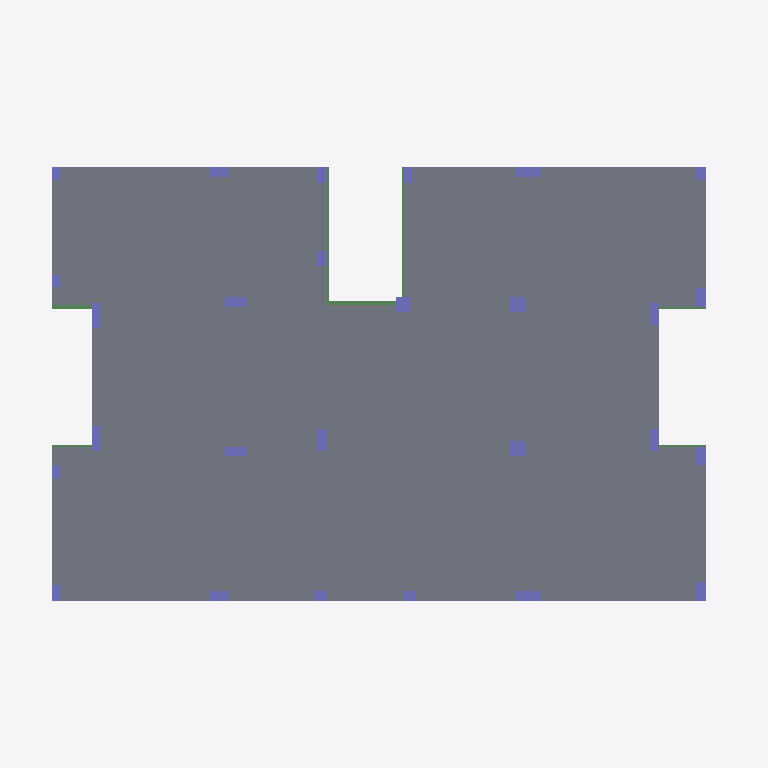
Plan cut of the same IFC building model at storey 'C2B Level (3)' (level 3.00 m, cut at 4.40 m), seen from above with north up, elements coloured by IFC class: 27 columns (violet), 8 beams (green), 6 slabs (grey). Cut surfaces are drawn darker.
Extent 23.0 m × 16.3 m × 15.2 m (x, y, z). Storeys (5): C2B Level (-2) at -2.00 m; C2B Level (3) at 3.00 m; C2B Level (6) at 6.00 m; C2B Level (9) at 9.00 m; C2B Level (12) at 12.00 m. Elements (247): 116 IfcBeam, 89 IfcColumn, 42 IfcSlab.

HEADER;
FILE_DESCRIPTION(('ViewDefinition [CoordinationView_V2.0]'),'2;1');
FILE_NAME('Project Number','2022-06-11T13:20:31',(''),(''),'The EXPRESS Data Manager Version 5.02.0100.07 : 28 Aug 2013','21.1.21.45 - Exporter 21.1.21.45 - Alternate UI 21.1.21.45','');
FILE_SCHEMA(('IFC2X3'));
ENDSEC;
DATA;
#120=IFCPROJECT('2h1wvB_Gf4UuNXQgt1ddkN',#41,'Project Number',$,$,'Project Name','Project Status',(#112),#107);
#169=IFCSITE('2h1wvB_Gf4UuNXQgt1ddkL',#41,'Default',$,$,#168,$,$,.ELEMENT.,$,$,$,$,$);
#130=IFCBUILDING('2h1wvB_Gf4UuNXQgt1ddkM',#41,'',$,$,#32,$,'',.ELEMENT.,$,$,$);
#141=IFCBUILDINGSTOREY('2h1wvB_Gf4UuNXQgq_PzEn',#41,'C2B Level (-2)',$,'Level:8mm Head',#139,$,'C2B Level (-2)',.ELEMENT.,-2000.0);
#147=IFCBUILDINGSTOREY('2h1wvB_Gf4UuNXQgq_PzE6',#41,'C2B Level (3)',$,'Level:8mm Head',#146,$,'C2B Level (3)',.ELEMENT.,3000.0);
#153=IFCBUILDINGSTOREY('2h1wvB_Gf4UuNXQgq_PzEB',#41,'C2B Level (6)',$,'Level:8mm Head',#152,$,'C2B Level (6)',.ELEMENT.,6000.0);
#159=IFCBUILDINGSTOREY('2h1wvB_Gf4UuNXQgq_PzEG',#41,'C2B Level (9)',$,'Level:8mm Head',#158,$,'C2B Level (9)',.ELEMENT.,9000.0);
#165=IFCBUILDINGSTOREY('2h1wvB_Gf4UuNXQgq_Pznb',#41,'C2B Level (12)',$,'Level:8mm Head',#164,$,'C2B Level (12)',.ELEMENT.,12000.0);
#13490=IFCSLAB('25L6eyrbD8ABiNAoaybsho',#41,'Floor:C2B 0.22:417221',$,'Floor:C2B 0.22',#13455,#13488,'417221',.FLOOR.);
#13086=IFCSLAB('25L6eyrbD8ABiNAoaybsfj',#41,'Floor:C2B 0.16:417114',$,'Floor:C2B 0.16',#13064,#13084,'417114',.FLOOR.);
#13394=IFCSLAB('25L6eyrbD8ABiNAoaybsgT',#41,'Floor:C2B 0.15:417194',$,'Floor:C2B 0.15',#13378,#13392,'417194',.FLOOR.);
#13173=IFCSLAB('25L6eyrbD8ABiNAoaybsf6',#41,'Floor:C2B 0.16:417137',$,'Floor:C2B 0.16',#13157,#13171,'417137',.FLOOR.);
#13245=IFCSLAB('25L6eyrbD8ABiNAoaybsgn',#41,'Floor:C2B 0.12:417158',$,'Floor:C2B 0.12',#13229,#13243,'417158',.FLOOR.);
#13322=IFCSLAB('25L6eyrbD8ABiNAoaybsgi',#41,'Floor:C2B 0.12:417179',$,'Floor:C2B 0.12',#13306,#13320,'417179',.FLOOR.);
#12731=IFCBEAM('25L6eyrbD8ABiNAoaybslS',#41,'M_Concrete-Rectangular Beam:C2B 250X700:417003',$,'M_Concrete-Rectangular Beam:C2B 250X700',#12508,#12729,'417003');
#10222=IFCBEAM('25L6eyrbD8ABiNAoaybsiT',#41,'M_Concrete-Rectangular Beam:C2B 250X700:416810',$,'M_Concrete-Rectangular Beam:C2B 250X700',#10090,#10220,'416810');
#8259=IFCCOLUMN('25L6eyrbD8ABiNAoaybspy',#41,'M_Concrete-Rectangular-Column:C2B 0.3 X 0.8:416715',$,'M_Concrete-Rectangular-Column:C2B 0.3 X 0.8',#8258,#8253,'416715');
#9439=IFCCOLUMN('25L6eyrbD8ABiNAoaybsiq',#41,'M_Concrete-Rectangular-Column:C2B 0.3 X 0.8:416771',$,'M_Concrete-Rectangular-Column:C2B 0.3 X 0.8',#9438,#9433,'416771');
#9760=IFCCOLUMN('25L6eyrbD8ABiNAoaybsid',#41,'M_Concrete-Rectangular-Column:C2B 0.5 X 0.5:416784',$,'M_Concrete-Rectangular-Column:C2B 0.5 X 0.5',#9759,#9754,'416784');
#9830=IFCCOLUMN('25L6eyrbD8ABiNAoaybsiZ',#41,'M_Concrete-Rectangular-Column:C2B 0.5 X 0.5:416788',$,'M_Concrete-Rectangular-Column:C2B 0.5 X 0.5',#9829,#9824,'416788');
#7280=IFCCOLUMN('25L6eyrbD8ABiNAoaybsoH',#41,'M_Concrete-Rectangular-Column:C2B 0.3 X 0.8:416678',$,'M_Concrete-Rectangular-Column:C2B 0.3 X 0.8',#7278,#7273,'416678');
#8949=IFCCOLUMN('25L6eyrbD8ABiNAoaybspG',#41,'M_Concrete-Rectangular-Column:C2B 0.3 X 0.8:416743',$,'M_Concrete-Rectangular-Column:C2B 0.3 X 0.8',#8948,#8943,'416743');
#9690=IFCCOLUMN('25L6eyrbD8ABiNAoaybsiy',#41,'M_Concrete-Rectangular-Column:C2B 0.5 X 0.5:416779',$,'M_Concrete-Rectangular-Column:C2B 0.5 X 0.5',#9689,#9684,'416779');
#7473=IFCCOLUMN('25L6eyrbD8ABiNAoaybsoS',#41,'M_Concrete-Rectangular-Column:C2B 0.3 X 0.7:416683',$,'M_Concrete-Rectangular-Column:C2B 0.3 X 0.7',#7472,#7467,'416683');
#8777=IFCCOLUMN('25L6eyrbD8ABiNAoaybspK',#41,'M_Concrete-Rectangular-Column:C2B 0.3 X 0.7:416739',$,'M_Concrete-Rectangular-Column:C2B 0.3 X 0.7',#8776,#8771,'416739');
#7639=IFCCOLUMN('25L6eyrbD8ABiNAoaybso7',#41,'M_Concrete-Rectangular-Column:C2B 0.3 X 0.7:416688',$,'M_Concrete-Rectangular-Column:C2B 0.3 X 0.7',#7638,#7633,'416688');
#8469=IFCCOLUMN('25L6eyrbD8ABiNAoaybspW',#41,'M_Concrete-Rectangular-Column:C2B 0.3 X 0.7:416727',$,'M_Concrete-Rectangular-Column:C2B 0.3 X 0.7',#8468,#8463,'416727');
#8539=IFCCOLUMN('25L6eyrbD8ABiNAoaybspi',#41,'M_Concrete-Rectangular-Column:C2B 0.3 X 0.7:416731',$,'M_Concrete-Rectangular-Column:C2B 0.3 X 0.7',#8538,#8533,'416731');
#7877=IFCCOLUMN('25L6eyrbD8ABiNAoaybsoE',#41,'M_Concrete-Rectangular-Column:C2B 0.3 X 0.6:416697',$,'M_Concrete-Rectangular-Column:C2B 0.3 X 0.6',#7876,#7871,'416697');
#8329=IFCCOLUMN('25L6eyrbD8ABiNAoaybspu',#41,'M_Concrete-Rectangular-Column:C2B 0.3 X 0.6:416719',$,'M_Concrete-Rectangular-Column:C2B 0.3 X 0.6',#8328,#8323,'416719');
#8609=IFCCOLUMN('25L6eyrbD8ABiNAoaybspe',#41,'M_Concrete-Rectangular-Column:C2B 0.3 X 0.6:416735',$,'M_Concrete-Rectangular-Column:C2B 0.3 X 0.6',#8608,#8603,'416735');
#9229=IFCCOLUMN('25L6eyrbD8ABiNAoaybsp0',#41,'M_Concrete-Rectangular-Column:C2B 0.3 X 0.6:416759',$,'M_Concrete-Rectangular-Column:C2B 0.3 X 0.6',#9228,#9223,'416759');
#8399=IFCCOLUMN('25L6eyrbD8ABiNAoaybspa',#41,'M_Concrete-Rectangular-Column:C2B 0.3 X 0.6:416723',$,'M_Concrete-Rectangular-Column:C2B 0.3 X 0.6',#8398,#8393,'416723');
#10060=IFCBEAM('25L6eyrbD8ABiNAoaybsiM',#41,'M_Concrete-Rectangular Beam:C2B 250X700:416801',$,'M_Concrete-Rectangular Beam:C2B 250X700',#9926,#10058,'416801');
#9299=IFCCOLUMN('25L6eyrbD8ABiNAoaybspC',#41,'M_Concrete-Rectangular-Column:C2B 0.3 X 0.5:416763',$,'M_Concrete-Rectangular-Column:C2B 0.3 X 0.5',#9298,#9293,'416763');
#9089=IFCCOLUMN('25L6eyrbD8ABiNAoaybspO',#41,'M_Concrete-Rectangular-Column:C2B 0.3 X 0.5:416751',$,'M_Concrete-Rectangular-Column:C2B 0.3 X 0.5',#9088,#9083,'416751');
#7709=IFCCOLUMN('25L6eyrbD8ABiNAoaybso3',#41,'M_Concrete-Rectangular-Column:C2B 0.3 X 0.5:416692',$,'M_Concrete-Rectangular-Column:C2B 0.3 X 0.5',#7708,#7703,'416692');
#9369=IFCCOLUMN('25L6eyrbD8ABiNAoaybsp8',#41,'M_Concrete-Rectangular-Column:C2B 0.3 X 0.5:416767',$,'M_Concrete-Rectangular-Column:C2B 0.3 X 0.5',#9368,#9363,'416767');
#10598=IFCBEAM('25L6eyrbD8ABiNAoaybsjo',#41,'M_Concrete-Rectangular Beam:C2B 250X700:416837',$,'M_Concrete-Rectangular Beam:C2B 250X700',#10447,#10596,'416837');
#8119=IFCCOLUMN('25L6eyrbD8ABiNAoaybspq',#41,'M_Concrete-Rectangular-Column:C2B 0.3 X 0.4:416707',$,'M_Concrete-Rectangular-Column:C2B 0.3 X 0.4',#8118,#8113,'416707');
#9509=IFCCOLUMN('25L6eyrbD8ABiNAoaybsim',#41,'M_Concrete-Rectangular-Column:C2B 0.3 X 0.4:416775',$,'M_Concrete-Rectangular-Column:C2B 0.3 X 0.4',#9508,#9503,'416775');
#8189=IFCCOLUMN('25L6eyrbD8ABiNAoaybspm',#41,'M_Concrete-Rectangular-Column:C2B 0.3 X 0.4:416711',$,'M_Concrete-Rectangular-Column:C2B 0.3 X 0.4',#8188,#8183,'416711');
#9159=IFCCOLUMN('25L6eyrbD8ABiNAoaybsp4',#41,'M_Concrete-Rectangular-Column:C2B 0.3 X 0.4:416755',$,'M_Concrete-Rectangular-Column:C2B 0.3 X 0.4',#9158,#9153,'416755');
#7947=IFCCOLUMN('25L6eyrbD8ABiNAoaybso9',#41,'M_Concrete-Rectangular-Column:C2B 0.3 X 0.4:416702',$,'M_Concrete-Rectangular-Column:C2B 0.3 X 0.4',#7946,#7941,'416702');
#9019=IFCCOLUMN('25L6eyrbD8ABiNAoaybspS',#41,'M_Concrete-Rectangular-Column:C2B 0.3 X 0.4:416747',$,'M_Concrete-Rectangular-Column:C2B 0.3 X 0.4',#9018,#9013,'416747');
#12478=IFCBEAM('25L6eyrbD8ABiNAoaybslL',#41,'M_Concrete-Rectangular Beam:C2B 250X700:416994',$,'M_Concrete-Rectangular Beam:C2B 250X700',#12346,#12476,'416994');
#12160=IFCBEAM('25L6eyrbD8ABiNAoaybsk8',#41,'M_Concrete-Rectangular Beam:C2B 250X700:416959',$,'M_Concrete-Rectangular Beam:C2B 250X700',#11981,#12158,'416959');
#11118=IFCBEAM('25L6eyrbD8ABiNAoaybsjH',#41,'M_Concrete-Rectangular Beam:C2B 250X700:416870',$,'M_Concrete-Rectangular Beam:C2B 250X700',#11085,#11116,'416870');
#11846=IFCBEAM('25L6eyrbD8ABiNAoaybskQ',#41,'M_Concrete-Rectangular Beam:C2B 250X700:416941',$,'M_Concrete-Rectangular Beam:C2B 250X700',#11671,#11844,'416941');
ENDSEC;